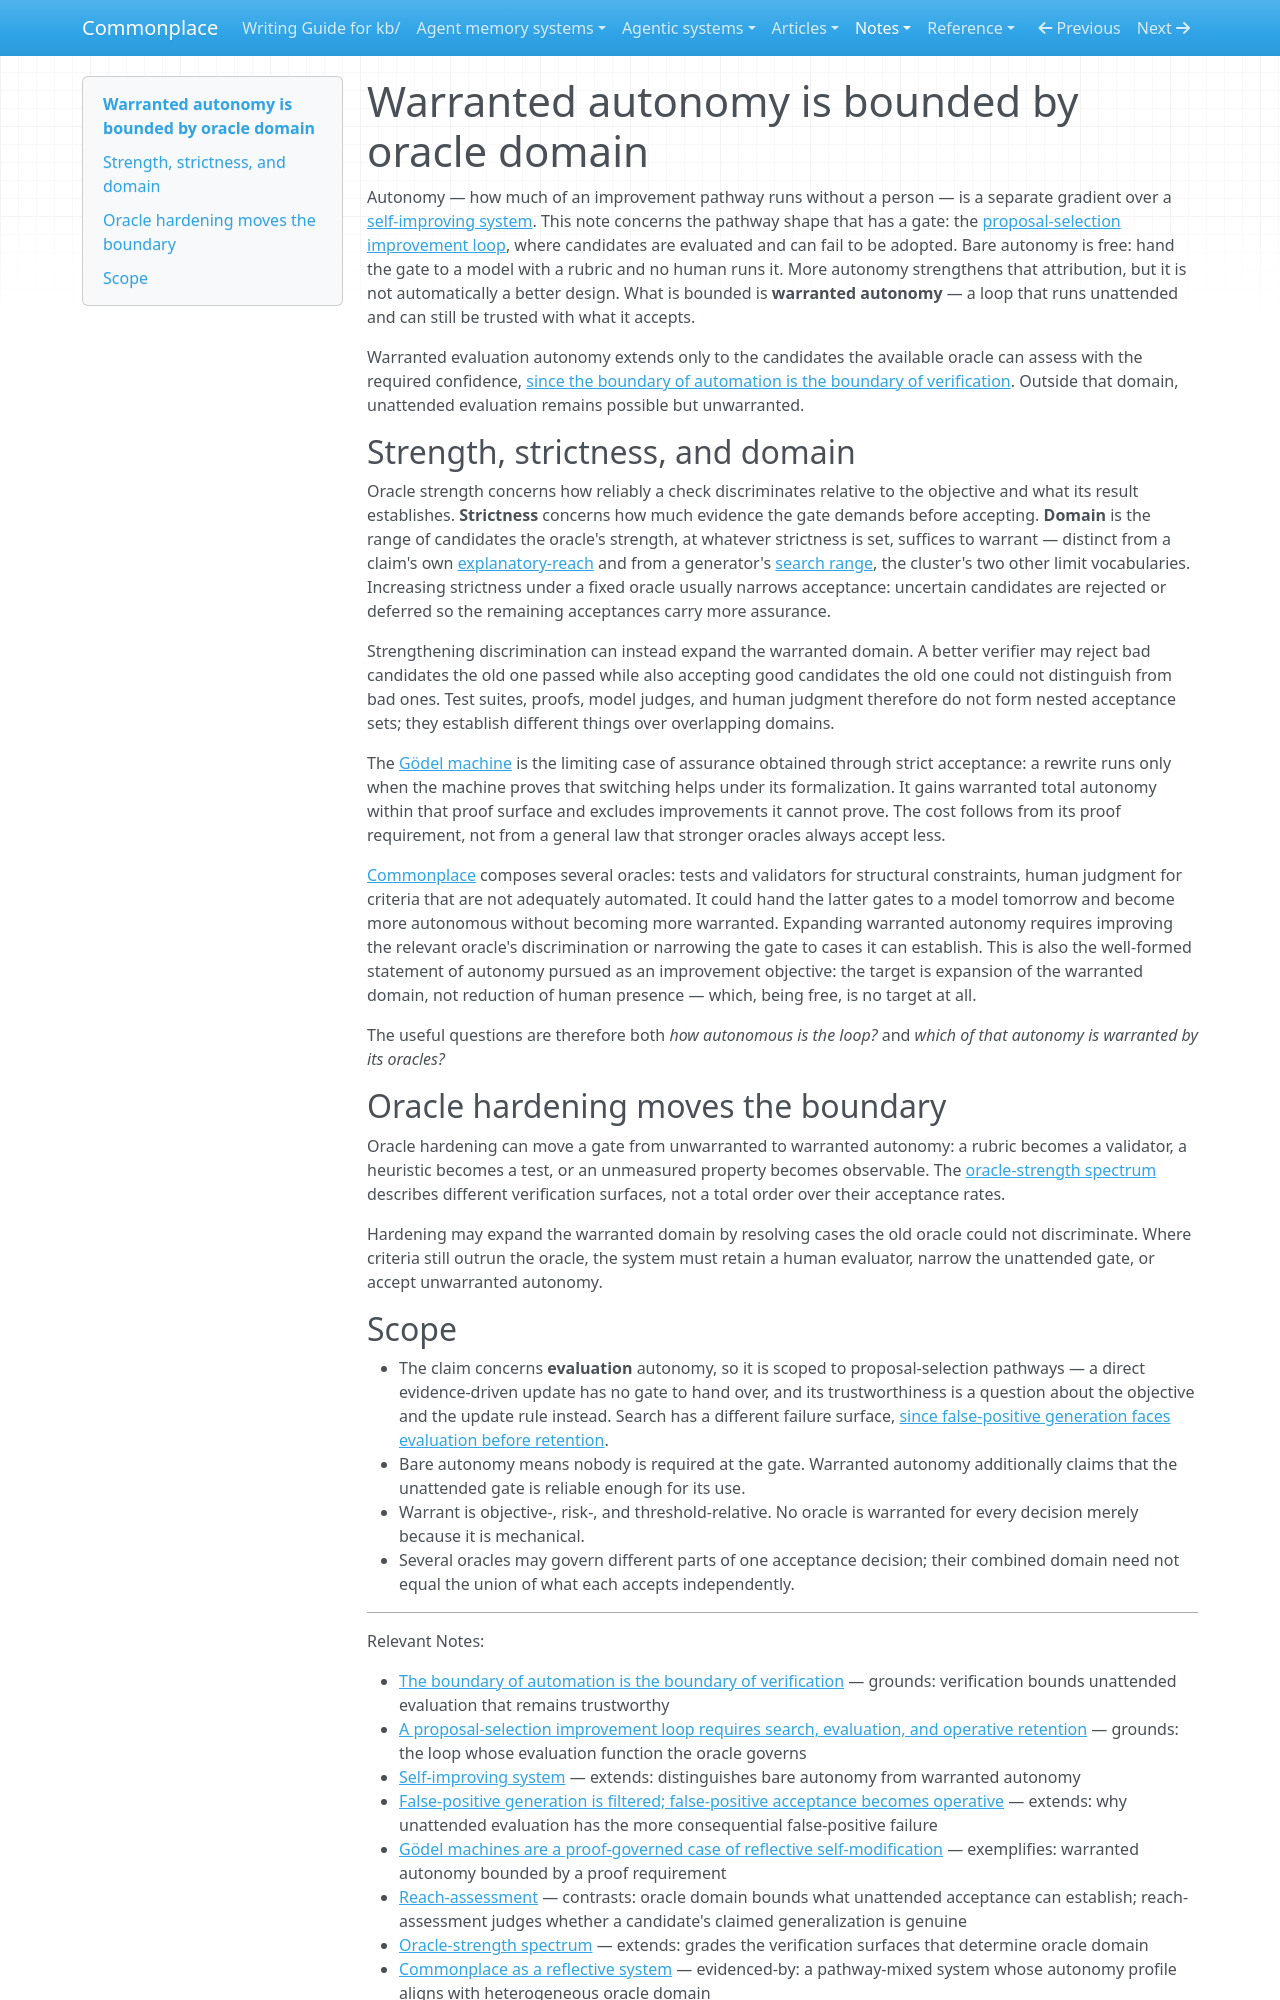

repository: zby/commonplace · page: notes/warranted-autonomy-is-bounded-by-oracle-domain/index.html · generator: mkdocs

---
description: "Bare autonomy is free, but warranted evaluation autonomy extends only to the candidates an oracle can assess with the required confidence"
type: types/note.md
traits: [title-as-claim]
tags: [self-improving-systems, evaluation, warranted-autonomy, learning-theory]
---

# Warranted autonomy is bounded by oracle domain

Autonomy — how much of an improvement pathway runs without a person — is a separate gradient over a [self-improving system](./definitions/self-improving-system.md). This note concerns the pathway shape that has a gate: the [proposal-selection improvement loop](./a-proposal-selection-loop-requires-search-evaluation-and-retention.md), where candidates are evaluated and can fail to be adopted. Bare autonomy is free: hand the gate to a model with a rubric and no human runs it. More autonomy strengthens that attribution, but it is not automatically a better design. What is bounded is **warranted autonomy** — a loop that runs unattended and can still be trusted with what it accepts.

Warranted evaluation autonomy extends only to the candidates the available oracle can assess with the required confidence, [since the boundary of automation is the boundary of verification](./the-boundary-of-automation-is-the-boundary-of-verification.md). Outside that domain, unattended evaluation remains possible but unwarranted.

## Strength, strictness, and domain

Oracle strength concerns how reliably a check discriminates relative to the objective and what its result establishes. **Strictness** concerns how much evidence the gate demands before accepting. **Domain** is the range of candidates the oracle's strength, at whatever strictness is set, suffices to warrant — distinct from a claim's own [explanatory-reach](./first-principles-reasoning-selects-for-explanatory-reach-over.md) and from a generator's [search range](./a-proposal-selection-loop-requires-search-evaluation-and-retention.md), the cluster's two other limit vocabularies. Increasing strictness under a fixed oracle usually narrows acceptance: uncertain candidates are rejected or deferred so the remaining acceptances carry more assurance.

Strengthening discrimination can instead expand the warranted domain. A better verifier may reject bad candidates the old one passed while also accepting good candidates the old one could not distinguish from bad ones. Test suites, proofs, model judges, and human judgment therefore do not form nested acceptance sets; they establish different things over overlapping domains.

The [Gödel machine](./goedel-machines-are-a-proof-governed-case-of-self-modification.md) is the limiting case of assurance obtained through strict acceptance: a rewrite runs only when the machine proves that switching helps under its formalization. It gains warranted total autonomy within that proof surface and excludes improvements it cannot prove. The cost follows from its proof requirement, not from a general law that stronger oracles always accept less.

[Commonplace](./evidence/commonplace-as-a-reflective-system.md) composes several oracles: tests and validators for structural constraints, human judgment for criteria that are not adequately automated. It could hand the latter gates to a model tomorrow and become more autonomous without becoming more warranted. Expanding warranted autonomy requires improving the relevant oracle's discrimination or narrowing the gate to cases it can establish. This is also the well-formed statement of autonomy pursued as an improvement objective: the target is expansion of the warranted domain, not reduction of human presence — which, being free, is no target at all.

The useful questions are therefore both *how autonomous is the loop?* and *which of that autonomy is warranted by its oracles?*

## Oracle hardening moves the boundary

Oracle hardening can move a gate from unwarranted to warranted autonomy: a rubric becomes a validator, a heuristic becomes a test, or an unmeasured property becomes observable. The [oracle-strength spectrum](./oracle-strength-spectrum.md) describes different verification surfaces, not a total order over their acceptance rates.

Hardening may expand the warranted domain by resolving cases the old oracle could not discriminate. Where criteria still outrun the oracle, the system must retain a human evaluator, narrow the unattended gate, or accept unwarranted autonomy.
